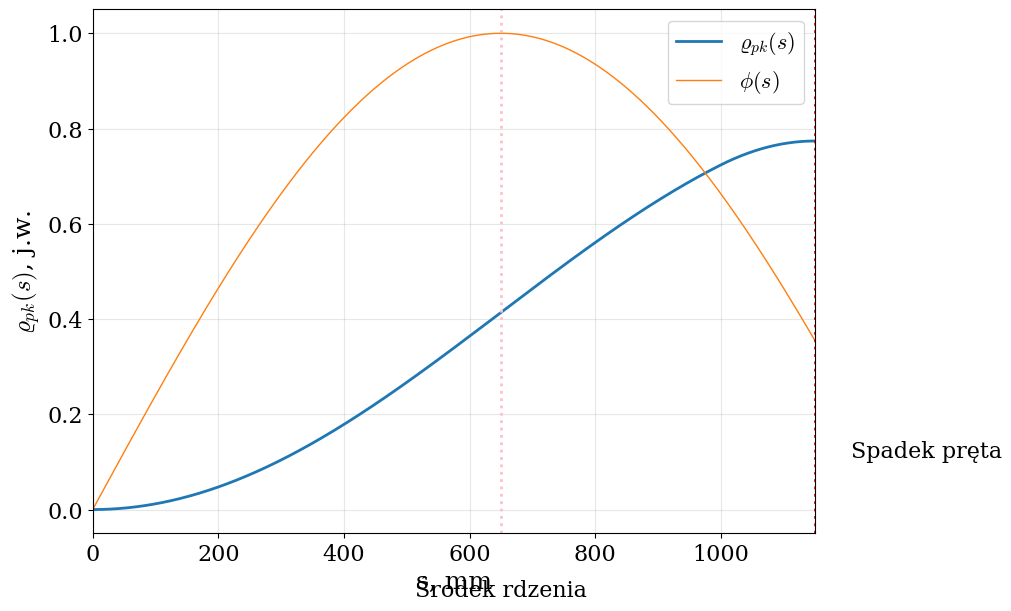

The script that saved this image:
# ===============================================
# Wykres funkcji ρ_pk(z) wg definicji piecewise
# ===============================================
from __future__ import annotations
import numpy as np
import matplotlib as mpl
import matplotlib.pyplot as plt

mpl.rcParams.update({
    'text.usetex': False,
    'font.family': 'serif',
    'font.serif': ['DejaVu Serif', 'CMU Serif', 'Libertinus Serif', 'Nimbus Roman'],
    'mathtext.fontset': 'cm',
    'axes.unicode_minus': False,
    'figure.dpi': 140, 'savefig.dpi': 300,
    'font.size': 16, 'axes.labelsize': 18
})

# --- stałe ---
H = 1.3   # m
L = 1.000 # m

# przesunięcie osi X
SHIFT_MM = (H/2) * 1000.0  # 650 mm

# limit rysowania
MAX_MM = 1150

# -----------------------------------------------
# Piecewise: ρ_pk
# -----------------------------------------------
def rho_pk_from0_vec(z, H, L):
    z = np.asarray(z, dtype=float)
    y = np.zeros_like(z)
    pi_over_H = np.pi / H

    m2 = (z > -H/2) & (z <= -H/2 + L)
    m3 = (z > (-H/2 + L)) & (z <= H/2)
    m4 = (z > H/2) & (z <= H/2 + L)
    m5 = (z > H/2 + L)

    y[m2] = (H/np.pi) * (np.sin(pi_over_H * (z[m2])) + 1.0)
    y[m3] = (H/np.pi) * (np.sin(pi_over_H * (z[m3]))
                         - np.sin(pi_over_H * (z[m3] - L)))
    y[m4] = (H/np.pi) * (1.0 - np.sin(pi_over_H * (z[m4] - L)))
    y[m5] = 0.0
    return y

# -----------------------------------------------
# φ(s) liczony od góry
# -----------------------------------------------
def phi_from_top(s, H):
    s = np.asarray(s, dtype=float)
    out = np.zeros_like(s)

    m11 = (s >= -H/2) & (s <= -H/2 + L)
    m12 = (s > (-H/2 + L)) & (s <= H/2)

    out[m11] = np.cos((np.pi / H) * (s[m11]))
    out[m12] = np.cos((np.pi / H) * (s[m12]))
    return out

# --- siatka i wartości ---
z_mm  = np.linspace(-1000, 1150, 2001)
z_mm2 = np.linspace(-1000, 1150, 2001)

z_m  = z_mm / 1000.0
rpk  = rho_pk_from0_vec(z_m, H, L)
rpk2 = phi_from_top(z_m, H)

# --- przesunięcie osi x ---
x_mm  = z_mm  + SHIFT_MM
x_mm2 = z_mm2 + SHIFT_MM

# maska dla φ – tylko w rdzeniu
mask_phi_core = (x_mm2 >= 0.0) & (x_mm2 <= H * 1000.0)

# + maska obcinająca wszystko powyżej MAX_MM
mask_rpk  = x_mm  <= MAX_MM
mask_phi2 = (x_mm2 <= MAX_MM) & mask_phi_core

# -----------------------------------------------
# Rysowanie
# -----------------------------------------------
fig, ax = plt.subplots(figsize=(10, 6), constrained_layout=True)

ax.plot(x_mm[mask_rpk], rpk[mask_rpk],
        lw=2, label=r"$\varrho_{pk}(s)$")

ax.plot(x_mm2[mask_phi2], rpk2[mask_phi2],
        lw=1, label=r"$\phi(s)$")

# linie pomocnicze
center_mm = SHIFT_MM
drop_mm   = MAX_MM   # spadek pręta

ax.axvline(center_mm, color='pink', lw=2, ls=':')
ax.annotate("Środek rdzenia", (center_mm, 0),
            xytext=(0, -50), textcoords='offset points',
            ha='center', va='top')

ax.axvline(drop_mm, color='red', lw=2, ls=':')
ax.annotate("Spadek pręta", (drop_mm, 0),
            xytext=(80, 50), textcoords='offset points',
            ha='center', va='top')

ax.set_xlabel("s, mm")
ax.set_ylabel(r"$\varrho_{pk}(s)$, j.w.")
ax.grid(True, alpha=0.3)
ax.legend()

ax.set_xlim(0, MAX_MM)

plt.show()
